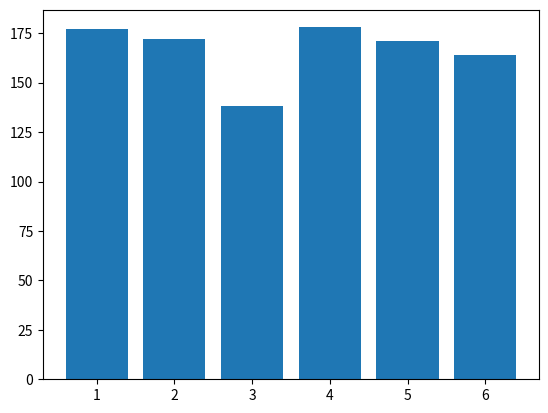

The matplotlib source for this figure:
# 課題1
def calc_tax(price):
    tax_rate = 0.08
    tax = price * tax_rate
    price_include_tax = price + tax
    return price_include_tax

print(calc_tax(2700))

# 課題2
from random import randint
times_of_simulate = 1000

one = 0
two = 0
three = 0
four = 0
five = 0
six = 0
for i in range(times_of_simulate):
    i = randint(1, 6)
    if i == 1:
        one += 1
    elif i == 2:
        two += 1
    elif i == 3:
        three += 1
    elif i == 4:
        four += 1
    elif i == 5:
        five += 1
    else:
        six += 1
print("one:", one)
print("two:", two)
print("three:", three)
print("four:", four)
print("five:", five)
print("six:", six)

# 課題3
def dice_num_simulation(times):
     times_of_simulate = times
     dice = [0, 0, 0, 0, 0, 0]

     for i in range(times_of_simulate):
         i = randint(1, 6)
         if i == 1:
             dice[0] += 1
         elif i == 2:
             dice[1] += 1
         elif i == 3:
             dice[2] += 1
         elif i == 4:
             dice[3] += 1
         elif i == 5:
             dice[4] += 1
         else:
             dice[5] += 1
     print("simulation kaisuu:", times_of_simulate)
     print("one:", dice[0])
     print("two:", dice[1])
     print("three:", dice[2])
     print("four:", dice[3])
     print("five:", dice[4])
     print("six:", dice[5])

print(dice_num_simulation(500))

# 課題4
from matplotlib import pyplot
pyplot.bar([1, 2, 3, 4, 5, 6], [one, two, three, four, five, six])
